Run: headless pygame with SDL's dummy video driver; simulated clock (each Clock.tick advances the game by its frame time, no real sleeping); random seed 0; keys injected as events and as key.get_pressed() state; no mouse input.
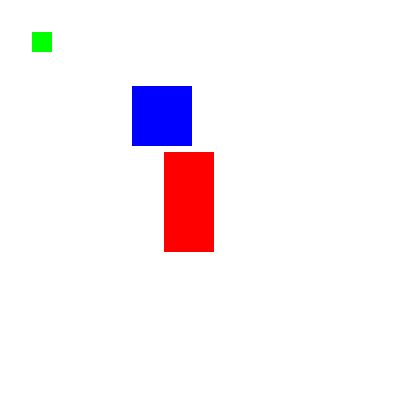
Frame 1 of 4 · flips 1–60 · no input
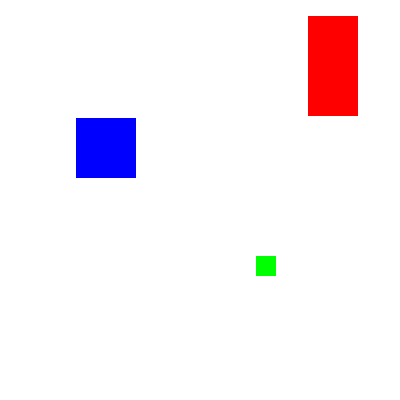
Frame 2 of 4 · flips 61–180 · tapped SPACE, RETURN · held RIGHT (→), D
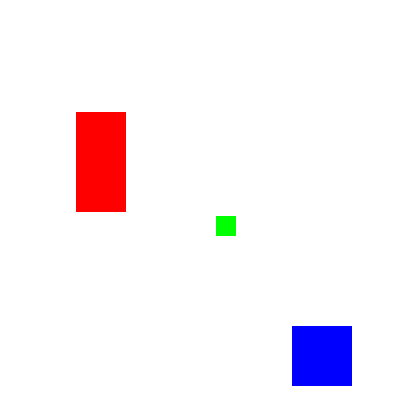
Frame 3 of 4 · flips 181–300 · held DOWN (↓), S
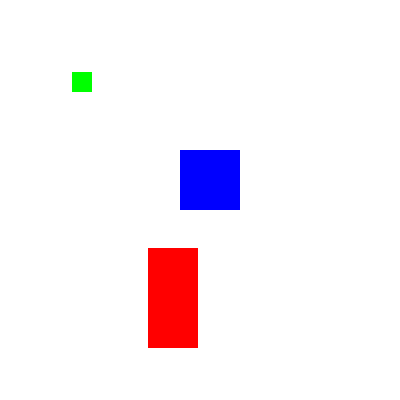
Frame 4 of 4 · flips 301–420 · held LEFT (←), A, UP (↑), W

The pygame program that drew these frames:

#simple Animation with PyGame, Kenneth Whitfield, 1/11/22, 8:43 AM, V 0.9

import pygame, sys, time
from pygame.locals import *

#Setup PyGame
pygame.init()

#setup the window
WINDOWWIDTH = 400
WINDOWHEIGHT = 400
windowSurface = pygame.display.set_mode((WINDOWWIDTH, WINDOWHEIGHT), 0, 32)
pygame.display.set_caption('Animation Example!')

#setup direction variables
DOWNLEFT = 'downleft'
DOWNRIGHT = 'downright'
UPLEFT = 'upleft'
UPRIGHT = 'upright'

MOVESPEED = 4

#Make color
WHITE = (255, 255, 255)
RED = (255, 0, 0)
GREEN = (0, 255, 0)
BLUE = (0, 0, 255)

#seup the box data
b1 ={'rect':pygame.Rect(300, 80, 50, 100), 'color': RED, 'dir':UPRIGHT}
b2 ={'rect':pygame.Rect(200, 200, 20, 20), 'color': GREEN, 'dir':UPLEFT}
b3 ={'rect':pygame.Rect(100, 150, 60, 60), 'color': BLUE, 'dir':UPLEFT}
boxes = [b1, b2, b3]

#run the game loop
while True:
    #check for Quit event
    for event in pygame.event.get():
        if event.type == QUIT:
            pygame.quit()
            sys.exit()

    windowSurface.fill(WHITE)
    
    for b in boxes:
        #move the box data structre
        if b['dir'] == DOWNLEFT:
            b['rect'].left -= MOVESPEED
            b['rect'].top += MOVESPEED
        if b['dir'] == DOWNRIGHT:
            b['rect'].left += MOVESPEED
            b['rect'].top += MOVESPEED
        if b['dir'] == UPLEFT:
            b['rect'].left -= MOVESPEED
            b['rect'].top -= MOVESPEED
        if b['dir'] == UPRIGHT:
            b['rect'].left += MOVESPEED
            b['rect'].top -= MOVESPEED

        if b['rect'].top < 0:
            #the box has moved past the top
            if b['dir'] == UPLEFT:
                b['dir'] = DOWNLEFT
            if b['dir'] == UPRIGHT:
                b['dir'] = DOWNRIGHT
        if b ['rect'].bottom > WINDOWHEIGHT:
            #the box has moved past the bottom
            if b ['dir'] == DOWNLEFT:
                b['dir'] = UPLEFT
            if b ['dir'] == DOWNRIGHT:
                b['dir'] = UPRIGHT
        if b['rect'].left < 0:
            #the box moved past the left
            if b ['dir'] == DOWNLEFT:
                b ['dir'] = DOWNRIGHT
            if b ['dir'] == UPLEFT:
                b['dir'] = UPRIGHT
            #the box moved past the right
        if b['rect'].right > WINDOWWIDTH:
            if b ['dir'] == DOWNRIGHT:
                b['dir'] = DOWNLEFT
            if b['dir'] == UPRIGHT:
                b['dir'] = UPLEFT
        
        # draw the box onto the game surface
        pygame.draw.rect(windowSurface, b['color'], b['rect'])

    #draw window tothe screen
    pygame.display.update()
    time.sleep(0.02)
